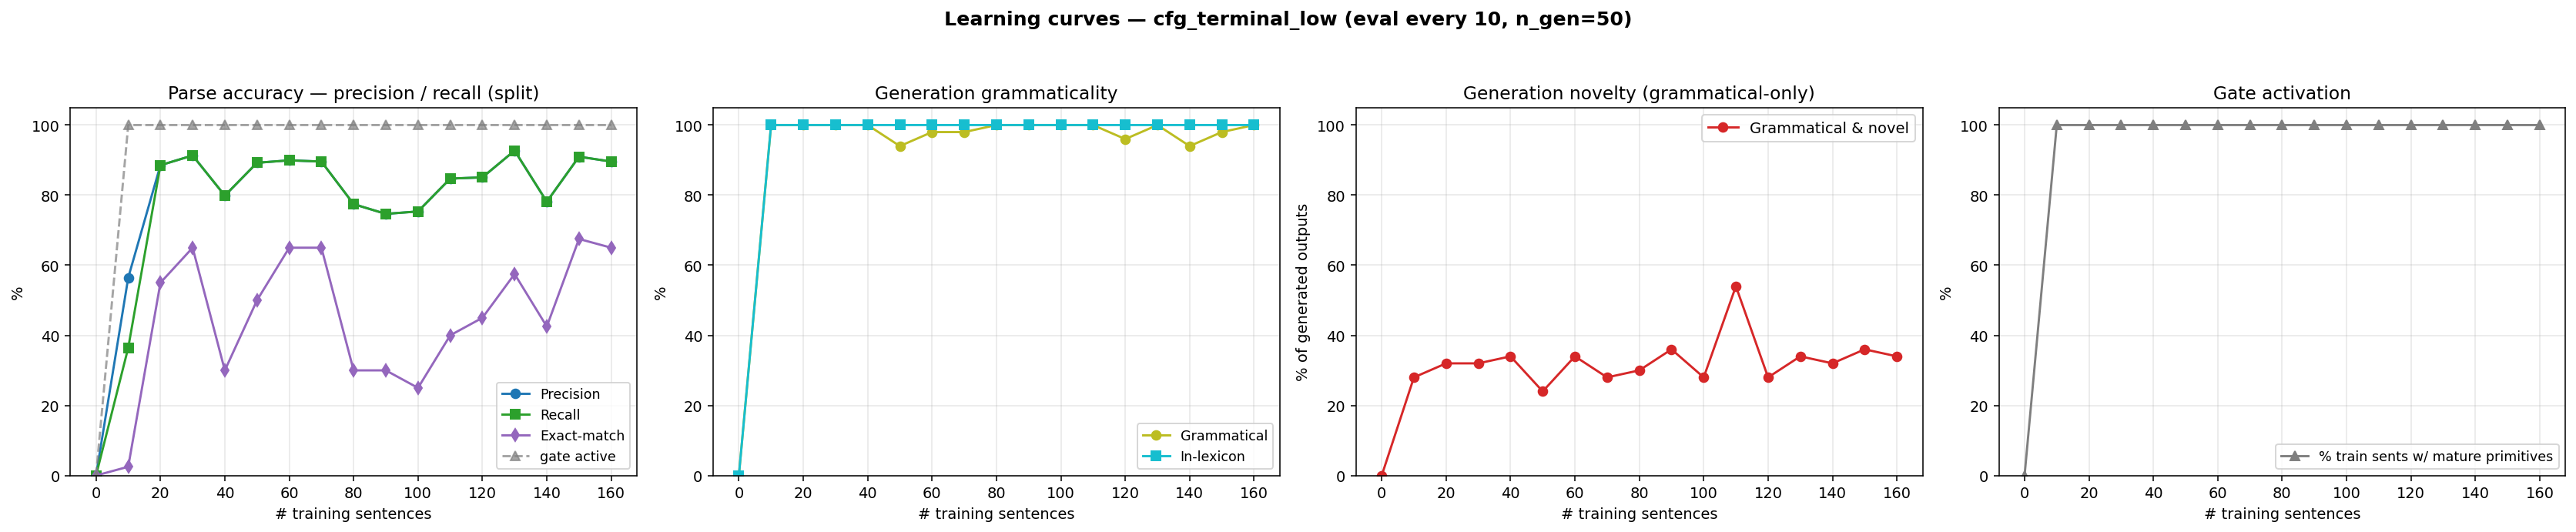

The table this chart was drawn from, first rows:
n_trained, parse_F1, parse_P, parse_R, parse_EM, gen_gram, gen_novel, gen_lex, gen_gram_novel, p_parse_legal, gen_n, prim_active_frac
0, 0.0000, 0.0000, 0.0000, 0.0000, 0.0000, 0.0000, 0.0000, 0.0000, 0.0000, 0, 0.0000
10, 0.4430, 0.5645, 0.3646, 0.0250, 1, 0.2800, 1, 0.2800, 0.0800, 50, 1
20, 0.8854, 0.8854, 0.8854, 0.5500, 1, 0.3200, 1, 0.3200, 1, 50, 1
30, 0.9132, 0.9132, 0.9132, 0.6500, 1, 0.3200, 1, 0.3200, 1, 50, 1
40, 0.7986, 0.7986, 0.7986, 0.3000, 1, 0.3400, 1, 0.3400, 1, 50, 1
50, 0.8924, 0.8924, 0.8924, 0.5000, 0.9400, 0.3000, 1, 0.2400, 1, 50, 1
60, 0.8993, 0.8993, 0.8993, 0.6500, 0.9800, 0.3600, 1, 0.3400, 1, 50, 1
70, 0.8958, 0.8958, 0.8958, 0.6500, 0.9800, 0.3000, 1, 0.2800, 1, 50, 1
80, 0.7743, 0.7743, 0.7743, 0.3000, 1, 0.3000, 1, 0.3000, 1, 50, 1
90, 0.7465, 0.7465, 0.7465, 0.3000, 1, 0.3600, 1, 0.3600, 1, 50, 1
100, 0.7535, 0.7535, 0.7535, 0.2500, 1, 0.2800, 1, 0.2800, 1, 50, 1
110, 0.8472, 0.8472, 0.8472, 0.4000, 1, 0.5400, 1, 0.5400, 1, 50, 1
120, 0.8507, 0.8507, 0.8507, 0.4500, 0.9600, 0.3200, 1, 0.2800, 1, 50, 1
130, 0.9271, 0.9271, 0.9271, 0.5750, 1, 0.3400, 1, 0.3400, 1, 50, 1
140, 0.7812, 0.7812, 0.7812, 0.4250, 0.9400, 0.3800, 1, 0.3200, 1, 50, 1
150, 0.9097, 0.9097, 0.9097, 0.6750, 0.9800, 0.3800, 1, 0.3600, 1, 50, 1
160, 0.8958, 0.8958, 0.8958, 0.6500, 1, 0.3400, 1, 0.3400, 1, 50, 1
